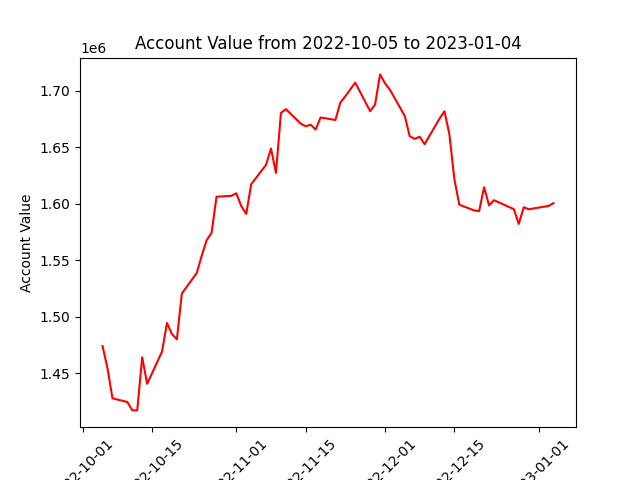

Values plotted in this chart, from the file beside it:
datadate, account_value
20221005, 1474190
20221006, 1454550
20221007, 1427932
20221010, 1424685
20221011, 1417348
20221012, 1417238
20221013, 1464227
20221014, 1440780
20221017, 1469183
20221018, 1494609
20221019, 1484931
20221020, 1480095
20221021, 1520675
20221024, 1538713
20221025, 1553768
20221026, 1567777
20221027, 1574237
20221028, 1606290
20221031, 1607077
20221101, 1609341
20221102, 1598025
20221103, 1591084
20221104, 1617353
20221107, 1634548
20221108, 1648925
20221109, 1627393
20221110, 1680468
20221111, 1683821
20221114, 1670992
20221115, 1668667
20221116, 1670040
20221117, 1665695
20221118, 1676438
20221121, 1674208
20221122, 1689727
20221123, 1695268
20221125, 1707280
20221128, 1681997
20221129, 1687852
20221130, 1714546
20221201, 1706690
20221202, 1701022
20221205, 1677679
20221206, 1659757
20221207, 1657459
20221208, 1659373
20221209, 1652838
20221212, 1675360
20221213, 1681895
20221214, 1661525
20221215, 1621967
20221216, 1599256
20221219, 1594168
20221220, 1593593
20221221, 1614695
20221222, 1598650
20221223, 1603239
20221227, 1595325
20221228, 1582263
20221229, 1597006
... 3 more rows
